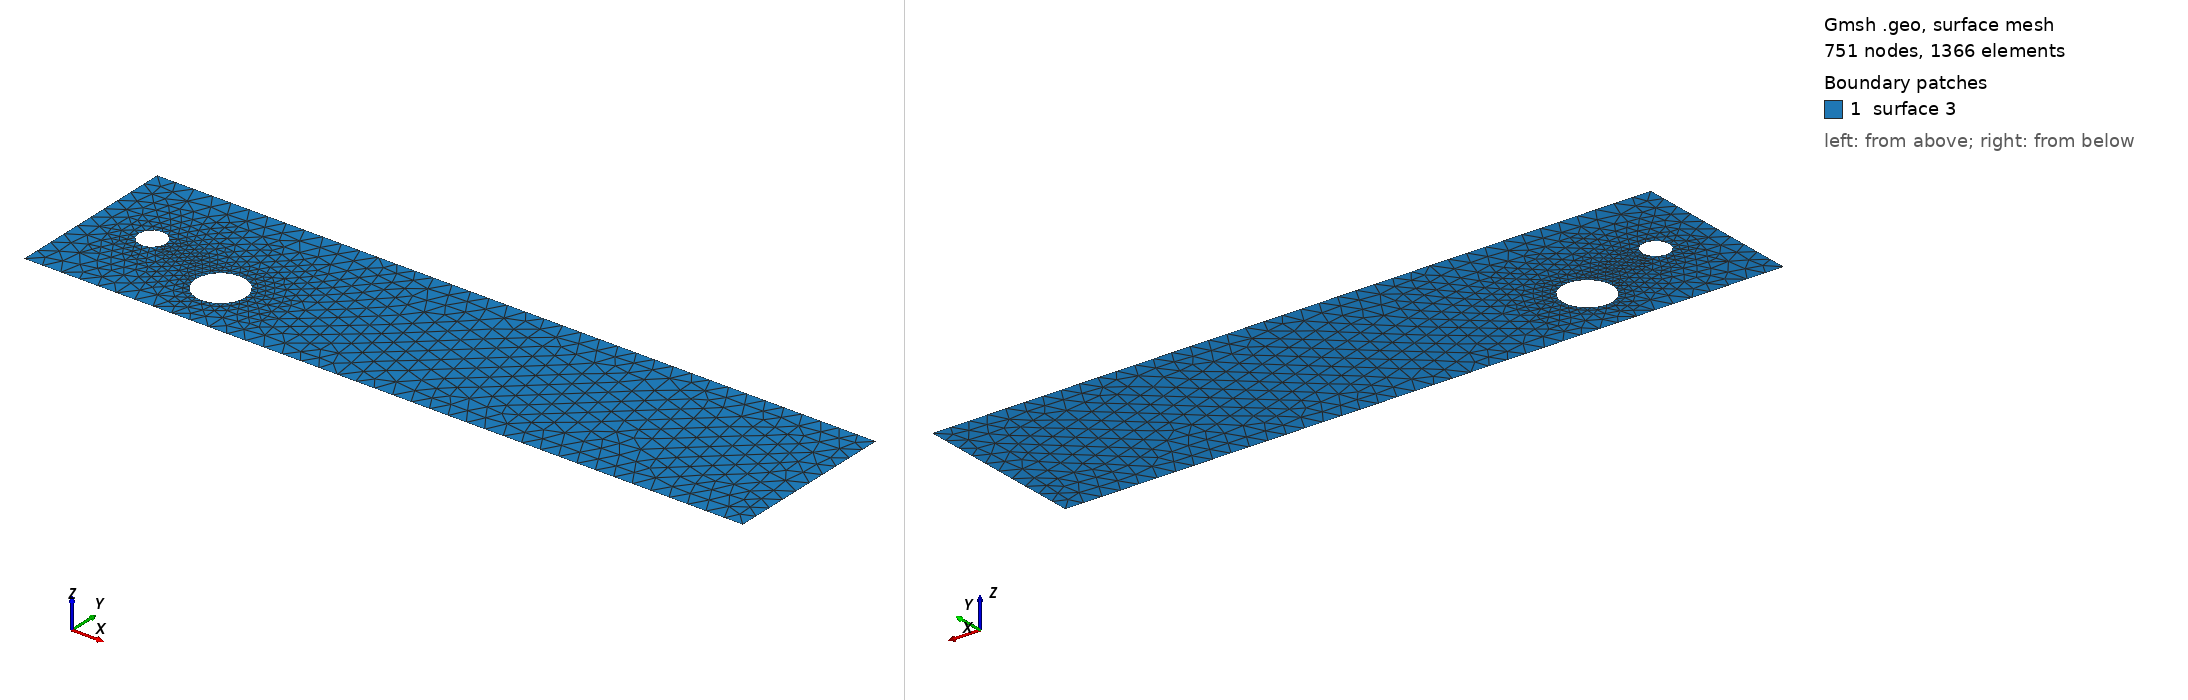

Gmsh geometry script, surface-meshed: 751 nodes, 1366 surface elements. Boundary patches (legend numbers): 1 surface 3. Left view from above one corner, right view from below the opposite corner. The script declares no physical surfaces, so the legend lists its geometric surfaces. The drawing asked Gmsh for element sizes between 1% and 20% of the model's largest extent; the script's own settings can give other sizes.

=== cad_289.geo (drawn) ===
//+
SetFactory("OpenCASCADE");
//+
Point(1) = {0.772613, -4.505180, 0.000000, 1.000000};
//+
Point(2) = {39.777046, -4.505180, 0.000000, 1.000000};
//+
Point(3) = {39.777046, 4.896025, 0.000000, 1.000000};
//+
Point(4) = {0.772613, 4.896025, 0.000000, 1.000000};
//+
Line(1) = {4, 1};
//+
Line(2) = {1, 2};
//+
Line(3) = {2, 3};
//+
Line(4) = {3, 4};
//+
Curve Loop(1) = {1, 2, 3, 4};
//+
Point(6) = {10.427519, -1.443802, 0.000000, 0.133957};
//+
Point(5) = {9.087945, -1.443802, 0.000000, 0.133957};
//+
Point(7) = {8.418158, -0.283697, 0.000000, 0.133957};
//+
Point(8) = {8.418158, -2.603908, 0.000000, 0.133957};
//+
Point(10) = {4.792640, 0.280292, 0.000000, 0.073817};
//+
Point(9) = {4.054473, 0.280292, 0.000000, 0.073817};
//+
Point(11) = {3.685389, 0.919564, 0.000000, 0.073817};
//+
Point(12) = {3.685389, -0.358980, 0.000000, 0.073817};
//+
Ellipse(5) = {6, 5, 7, 7};
//+
Ellipse(6) = {7, 5, 8, 8};
//+
Ellipse(7) = {8, 5, 6, 6};
//+
Curve Loop(2) = {5, 6, 7};
//+
Ellipse(8) = {10, 9, 11, 11};
//+
Ellipse(9) = {11, 9, 12, 12};
//+
Ellipse(10) = {12, 9, 10, 10};
//+
Curve Loop(3) = {8, 9, 10};
//+
Plane Surface(3) = {1, 2, 3};
//+
Physical Curve("INFLOW", 100) = {1};
//+
Physical Curve("OUTFLOW", 101) = {3};
//+
Physical Curve("WALL_BOUNDARY", 102) = {2, 4};
//+
Physical Curve("OBSTACLE", 103) = {5, 6, 7, 8, 9, 10};
